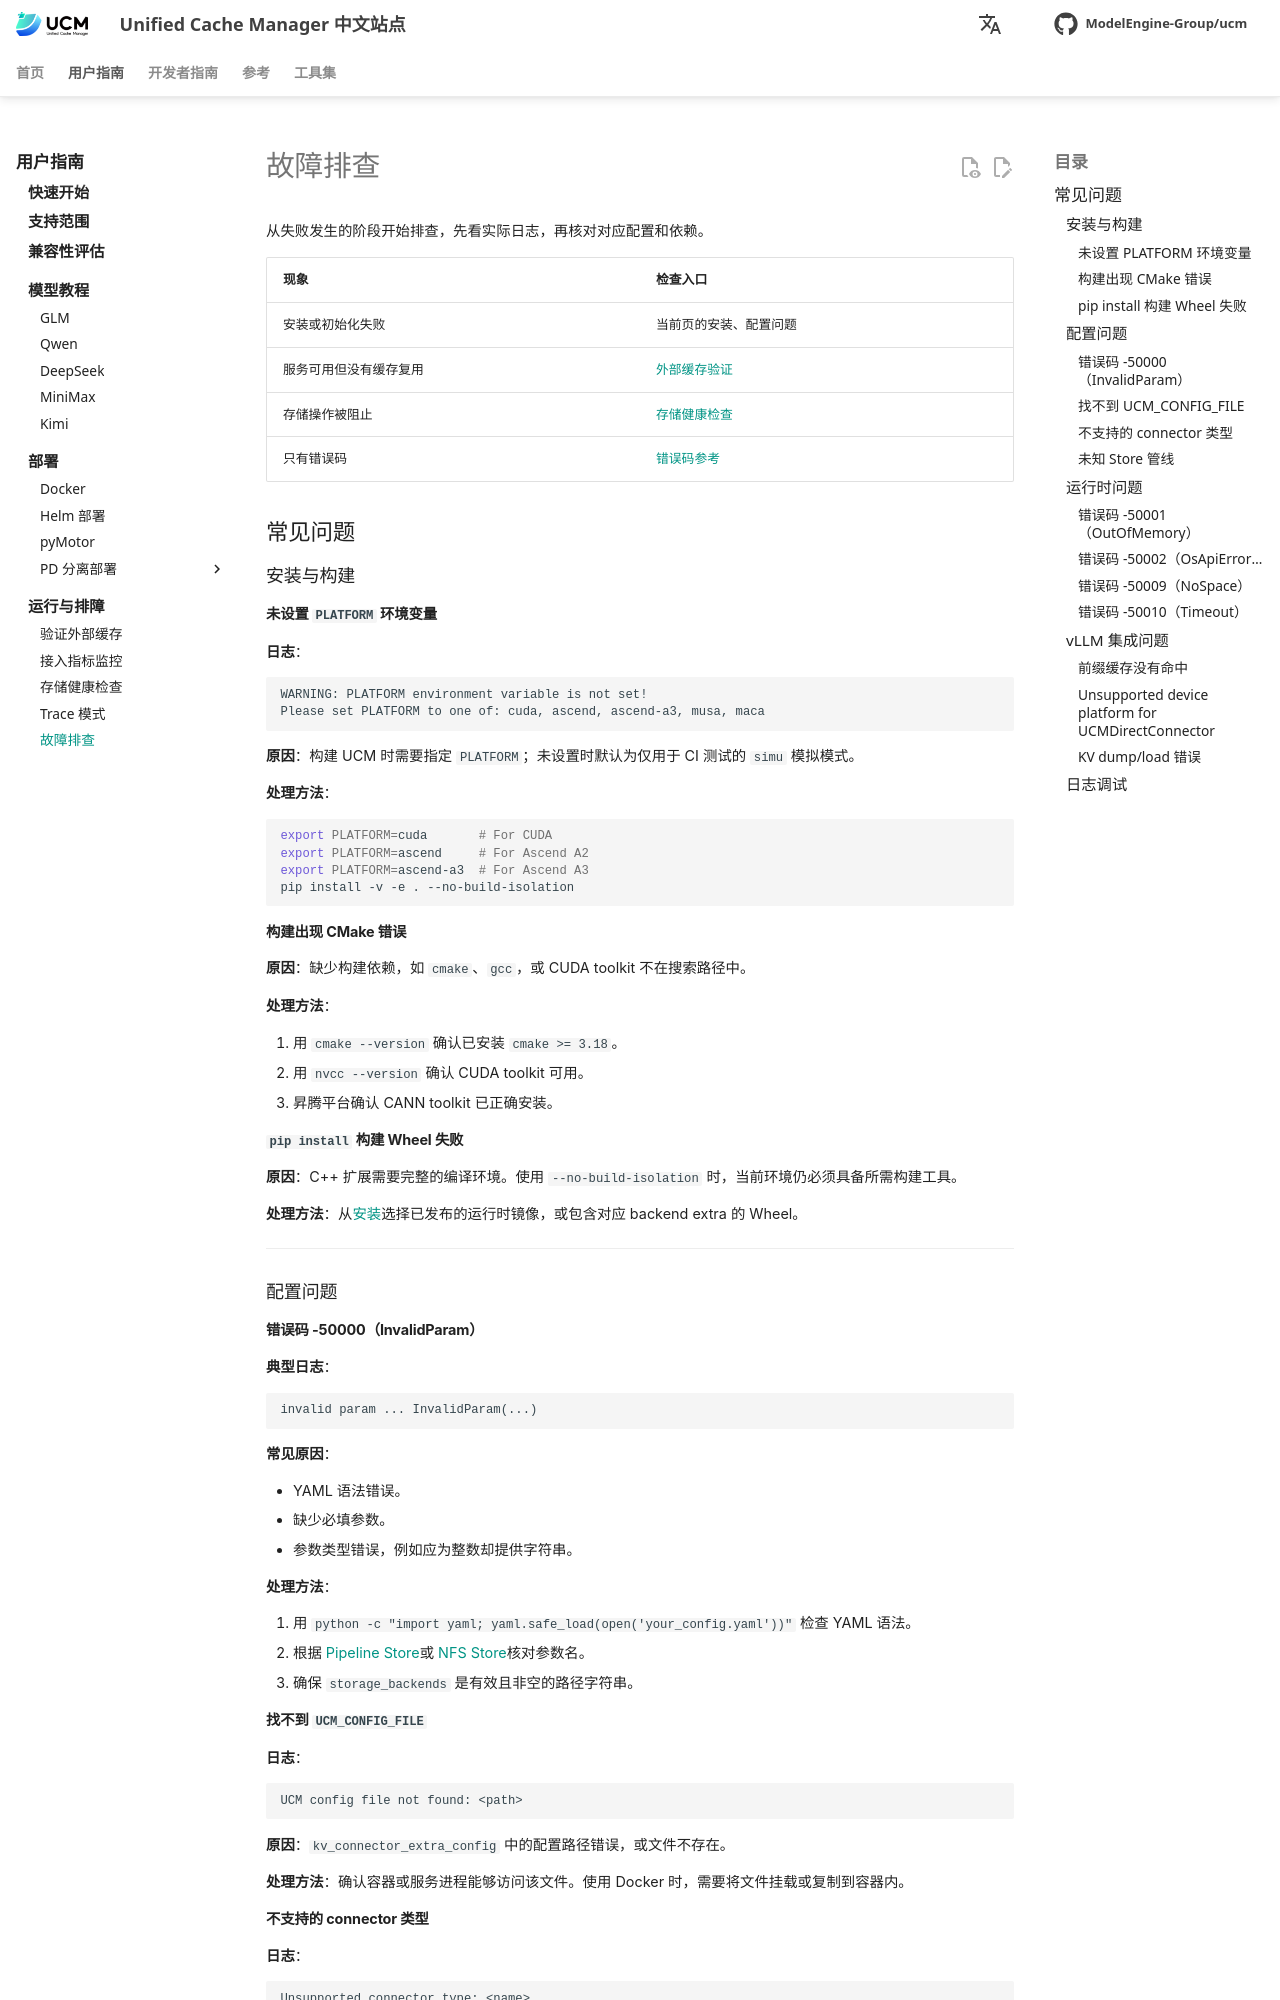

repository: student-jhz/unified-cache-management · page: zh/reference/troubleshooting/index.html · generator: mkdocs

# 故障排查

从失败发生的阶段开始排查，先看实际日志，再核对对应配置和依赖。

| 现象 | 检查入口 |
| --- | --- |
| 安装或初始化失败 | 当前页的安装、配置问题 |
| 服务可用但没有缓存复用 | [外部缓存验证](../user-guide/observability/verify-cache.md) |
| 存储操作被阻止 | [存储健康检查](../user-guide/observability/health-metrics.md) |
| 只有错误码 | [错误码参考](error-codes.md) |

## 常见问题

### 安装与构建

#### 未设置 `PLATFORM` 环境变量

**日志**：

```
WARNING: PLATFORM environment variable is not set!
Please set PLATFORM to one of: cuda, ascend, ascend-a3, musa, maca
```

**原因**：构建 UCM 时需要指定 `PLATFORM`；未设置时默认为仅用于 CI 测试的 `simu` 模拟模式。

**处理方法**：

```bash
export PLATFORM=cuda       # For CUDA
export PLATFORM=ascend     # For Ascend A2
export PLATFORM=ascend-a3  # For Ascend A3
pip install -v -e . --no-build-isolation
```

#### 构建出现 CMake 错误

**原因**：缺少构建依赖，如 `cmake`、`gcc`，或 CUDA toolkit 不在搜索路径中。

**处理方法**：

1. 用 `cmake --version` 确认已安装 `cmake >= 3.18`。
2. 用 `nvcc --version` 确认 CUDA toolkit 可用。
3. 昇腾平台确认 CANN toolkit 已正确安装。

#### `pip install` 构建 Wheel 失败

**原因**：C++ 扩展需要完整的编译环境。使用 `--no-build-isolation` 时，当前环境仍必须具备所需构建工具。

**处理方法**：从[安装](../user-guide/quick_start/index.md)选择已发布的运行时镜像，或包含对应 backend extra 的 Wheel。

---

### 配置问题

#### 错误码 -50000（InvalidParam）

**典型日志**：

```
invalid param ... InvalidParam(...)
```

**常见原因**：

- YAML 语法错误。
- 缺少必填参数。
- 参数类型错误，例如应为整数却提供字符串。

**处理方法**：

1. 用 `python -c "import yaml; yaml.safe_load(open('your_config.yaml'))"` 检查 YAML 语法。
2. 根据 [Pipeline Store](../developer-guide/cache-configuration/pipeline.md)或 [NFS Store](../developer-guide/cache-configuration/nfs.md)核对参数名。
3. 确保 `storage_backends` 是有效且非空的路径字符串。

#### 找不到 `UCM_CONFIG_FILE`

**日志**：

```
UCM config file not found: <path>
```

**原因**：`kv_connector_extra_config` 中的配置路径错误，或文件不存在。

**处理方法**：确认容器或服务进程能够访问该文件。使用 Docker 时，需要将文件挂载或复制到容器内。

#### 不支持的 connector 类型

**日志**：

```
Unsupported connector type: <name>
```

**原因**：`ucm_connector_name` 未注册。

**处理方法**：使用受支持的 connector 名称，如 `UcmPipelineStore` 或 `UcmNfsStore`。
